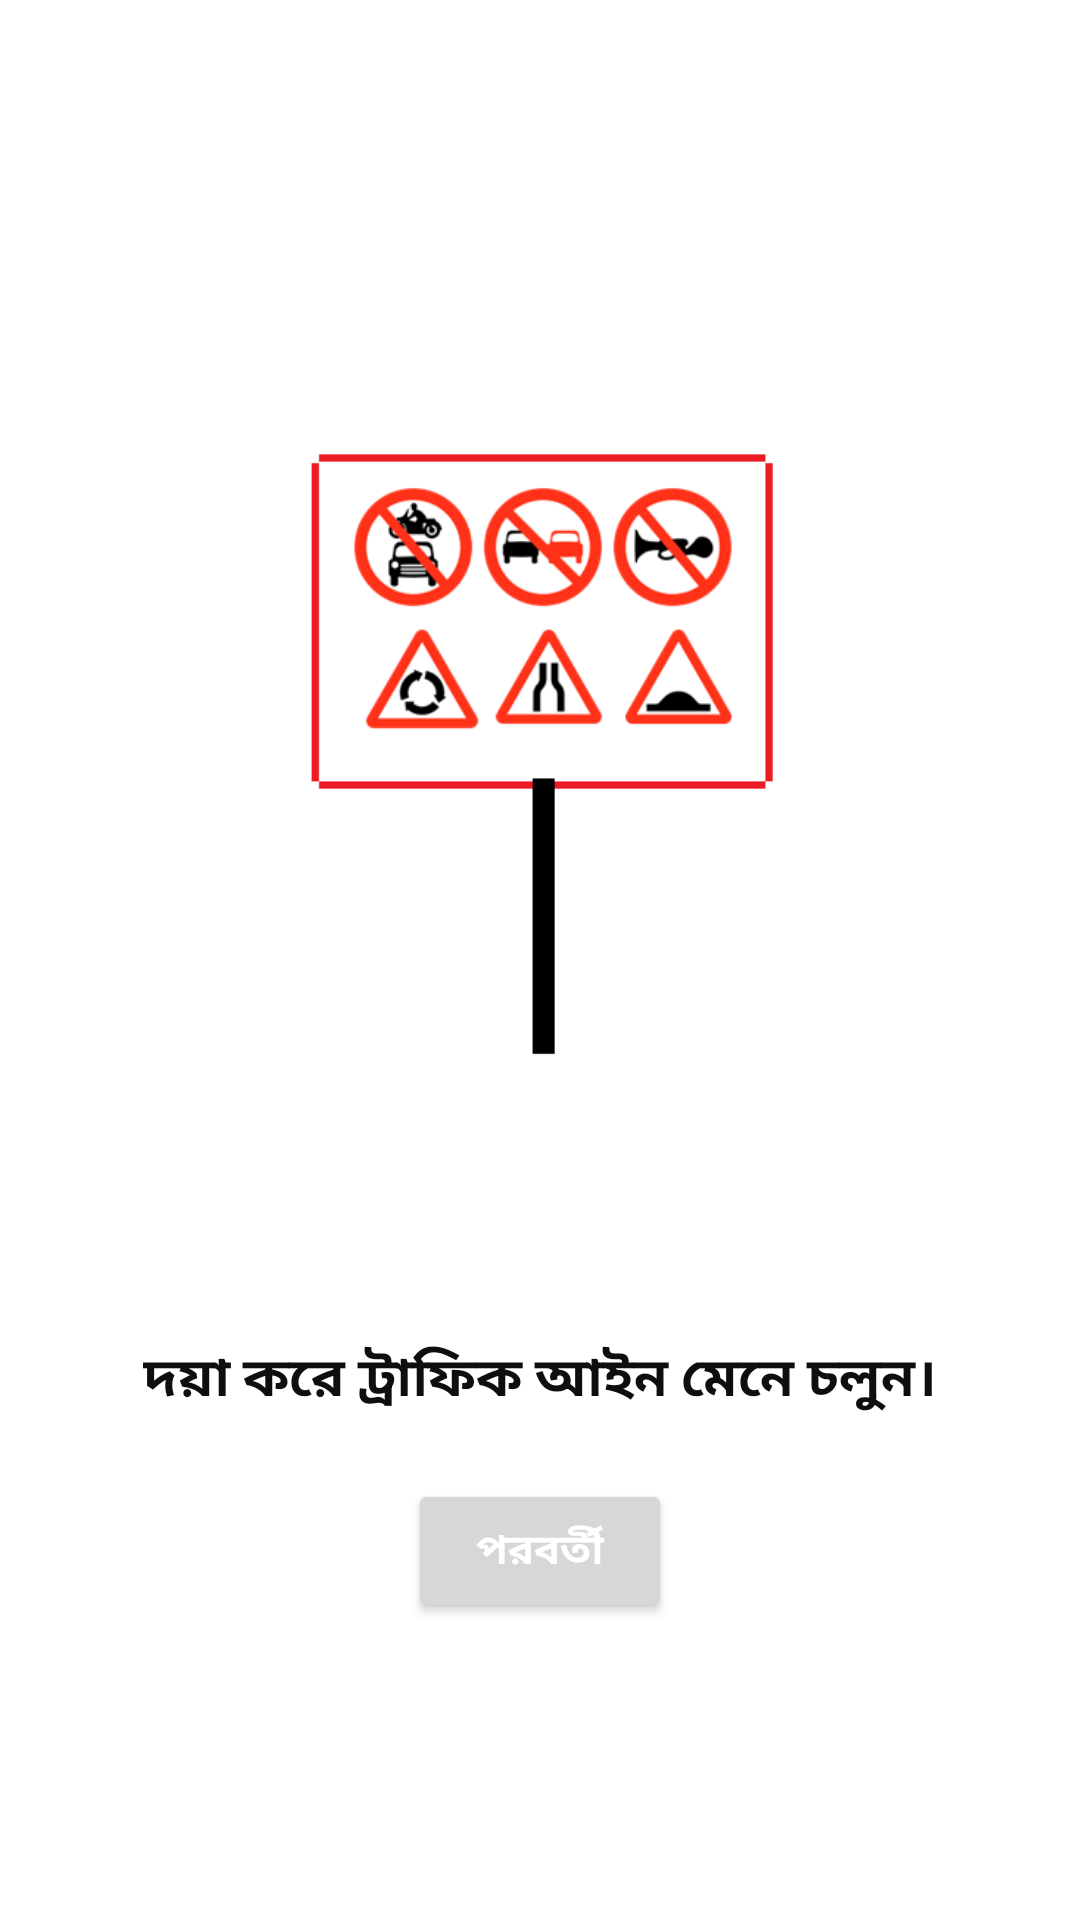

This screen was rendered from an Android layout file. Write that file and the resources it references.
<!-- AndroidManifest.xml: application theme Theme.Bgctub_transport_tracker_driver_app -->
<!-- res/layout/tips3_fragment.xml -->
<?xml version="1.0" encoding="utf-8"?>
<RelativeLayout xmlns:android="http://schemas.android.com/apk/res/android"
    xmlns:tools="http://schemas.android.com/tools"
    android:layout_width="match_parent"
    android:layout_height="match_parent"
    android:gravity="center"
    android:background="#FFFFFF"
    tools:context=".ui.tips3.Tips3Fragment">

    <ScrollView
        android:layout_width="match_parent"
        android:layout_height="wrap_content"
        android:foregroundGravity="center">

        <LinearLayout
            android:id="@+id/linearLayout1"
            android:layout_width="match_parent"
            android:layout_height="wrap_content"
            android:gravity="center"
            android:orientation="vertical"
            android:padding="5dp">

            <ImageView
                android:id="@+id/tip3Image"
                android:layout_width="wrap_content"
                android:layout_height="317dp"
                android:layout_margin="10dp"
                android:contentDescription="Tip3_logo"
                android:src="@drawable/tiplogo3" />

            <TextView
                android:id="@+id/tip3TextView"
                android:layout_width="wrap_content"
                android:layout_height="wrap_content"
                android:layout_margin="20dp"
                android:gravity="center_horizontal"
                android:text="@string/tip3text"
                android:textAlignment="center"
                android:textColor="#0E0E0E"
                android:textSize="18sp"
                android:textStyle="bold" />



            <LinearLayout
                android:layout_width="match_parent"
                android:layout_height="wrap_content"
                android:layout_below="@id/linearLayout1"
                android:orientation="horizontal"
                android:paddingBottom="10dp"
                android:gravity="center">


                <Button
                    android:id="@+id/tip3StartButton"
                    android:layout_width="wrap_content"
                    android:layout_height="wrap_content"
                    android:layout_marginHorizontal="45dp"
                    android:text="@string/tips_next_btn_text"
                    android:textColor="@color/white"
                    android:textSize="14sp"
                    android:textStyle="bold" />



            </LinearLayout>
        </LinearLayout>
    </ScrollView>

</RelativeLayout>
<!-- resources referenced by this layout -->
<resources>
  <!-- drawable tiplogo3: png bitmap (drawable, 25303 bytes) -->
  <string name="tip3text">দয়া করে ট্রাফিক আইন মেনে চলুন।</string>
  <string name="tips_next_btn_text">পরবর্তী</string>
  <style name="Theme.Bgctub_transport_tracker_driver_app" parent="Theme.MaterialComponents.DayNight.DarkActionBar">
          
          <item name="colorPrimary">@color/black</item>
          <item name="colorPrimaryVariant">@color/purple_700</item>
          <item name="colorOnPrimary">@color/white</item>
          
          <item name="colorSecondary">@color/teal_200</item>
          <item name="colorSecondaryVariant">@color/teal_700</item>
          <item name="colorOnSecondary">@color/black</item>
          
          <item name="android:statusBarColor" tools:targetApi="l">?attr/colorPrimaryVariant</item>
          
      </style>
  <!-- not gathered from this repository: default colours our renderer supplied (Android Studio template values) -->
  <color name="purple_700">#FF3700B3</color>
  <color name="teal_200">#FF03DAC5</color>
  <color name="teal_700">#FF018786</color>
  <color name="black">#FF000000</color>
  <color name="white">#FFFFFFFF</color>
</resources>
